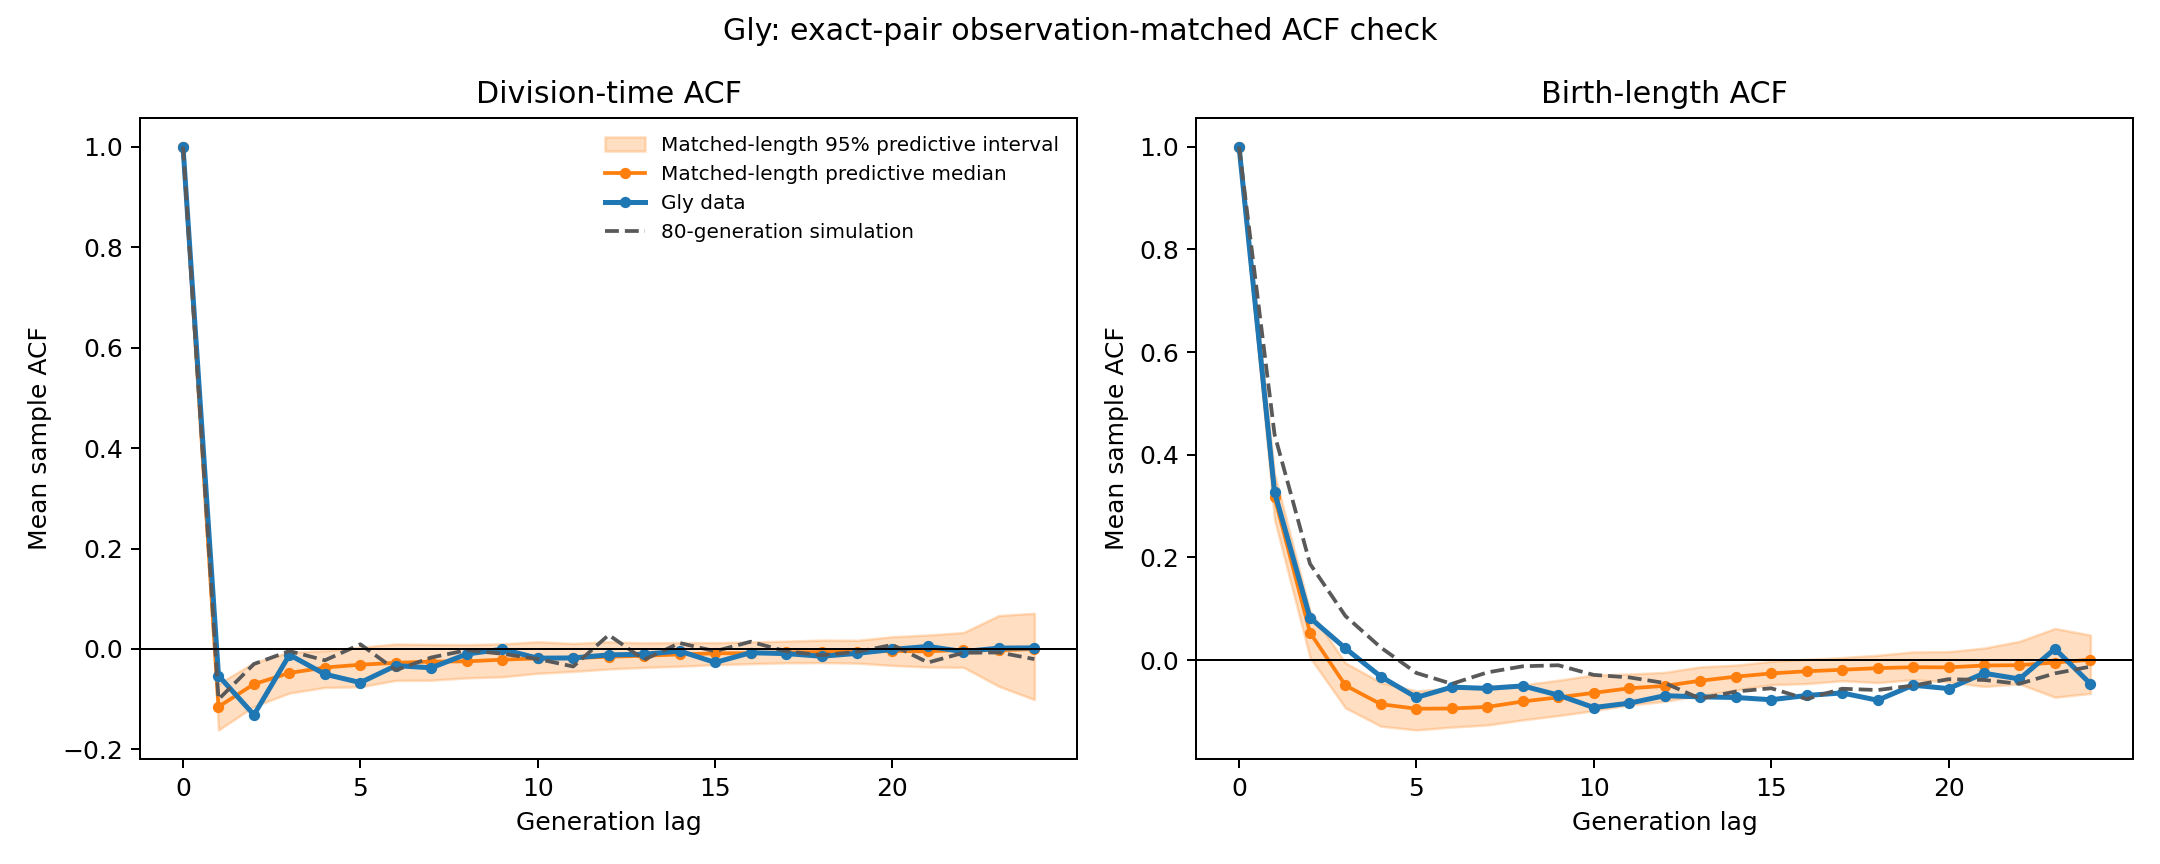

Data behind this chart, as committed beside it:
lag, contributing_lineages, observed_time, predictive_median_time, predictive_q2.5_time, predictive_q97.5_time, long_lineage_time, observed_length_birth, predictive_median_length_birth, predictive_q2.5_length_birth, predictive_q97.5_length_birth, long_lineage_length_birth
0, 90, 1.0, 1.0, 1.0, 1.0, 1.0, 1.0, 1.0, 1.0, 1.0, 1.0
1, 90, -0.05316, -0.115, -0.1613, -0.06919, -0.1004, 0.3275, 0.3177, 0.2741, 0.3631, 0.4399
2, 90, -0.1312, -0.07005, -0.1145, -0.02735, -0.02996, 0.08247, 0.05358, 0.004973, 0.09579, 0.1876
3, 90, -0.0117, -0.04775, -0.08783, -0.006459, -0.004192, 0.02285, -0.04936, -0.09313, -0.005492, 0.08581
4, 90, -0.0503, -0.037, -0.07662, -0.003377, -0.02266, -0.0323, -0.0859, -0.1287, -0.04367, 0.02435
5, 90, -0.06698, -0.03134, -0.07532, 0.003501, 0.009283, -0.07269, -0.09466, -0.136, -0.05991, -0.02503
6, 90, -0.03321, -0.02764, -0.06262, 0.009783, -0.04209, -0.05255, -0.09422, -0.1305, -0.0548, -0.04618
7, 90, -0.03751, -0.02514, -0.06227, 0.009071, -0.01696, -0.05511, -0.09113, -0.1264, -0.05035, -0.0239
8, 90, -0.01006, -0.0247, -0.05754, 0.008638, -0.002425, -0.05023, -0.08051, -0.1164, -0.04819, -0.01195
9, 90, -0.0006291, -0.02131, -0.05556, 0.01014, -0.009538, -0.06815, -0.07249, -0.1081, -0.03916, -0.009984
10, 89, -0.01836, -0.01886, -0.04848, 0.01437, -0.01994, -0.09234, -0.06379, -0.09845, -0.02898, -0.02884
11, 89, -0.01788, -0.01815, -0.04473, 0.01101, -0.03492, -0.08382, -0.05486, -0.08748, -0.02709, -0.03365
12, 85, -0.01187, -0.01555, -0.03985, 0.01436, 0.0279, -0.06931, -0.05022, -0.0803, -0.02382, -0.04456
13, 85, -0.01056, -0.0136, -0.03673, 0.01205, -0.02135, -0.07154, -0.04012, -0.06884, -0.01312, -0.07499
14, 82, -0.004161, -0.01092, -0.03445, 0.01273, 0.01185, -0.07277, -0.03224, -0.05854, -0.009774, -0.06125
15, 79, -0.02694, -0.008707, -0.03137, 0.01252, -0.004563, -0.07716, -0.02589, -0.04781, -0.002319, -0.05476
16, 64, -0.007542, -0.008376, -0.0294, 0.01398, 0.01447, -0.06886, -0.02165, -0.04577, 0.001527, -0.07583
17, 56, -0.009272, -0.006709, -0.02761, 0.01555, -0.004712, -0.06393, -0.01877, -0.0402, 0.004999, -0.05573
18, 41, -0.01452, -0.006221, -0.02725, 0.01763, -0.01235, -0.07812, -0.01563, -0.04371, 0.009496, -0.05825
19, 32, -0.008842, -0.005621, -0.0282, 0.01719, -0.005757, -0.04882, -0.01377, -0.03817, 0.01606, -0.04948
20, 20, -0.0009704, -0.003982, -0.03286, 0.02436, 0.008136, -0.05545, -0.01414, -0.04236, 0.01652, -0.0371
21, 13, 0.004965, -0.004818, -0.03602, 0.02769, -0.02708, -0.02558, -0.01046, -0.05121, 0.02347, -0.03864
22, 7, -0.00531, -0.001562, -0.03654, 0.03264, -0.007595, -0.03666, -0.009818, -0.04641, 0.03663, -0.04605
23, 2, 0.001682, -0.002715, -0.07448, 0.06661, -0.006977, 0.02202, -0.004644, -0.07232, 0.06164, -0.02582
24, 1, 0.002129, -2.7652418646159567e-05, -0.1009, 0.07107, -0.02021, -0.0461, 0.0007423, -0.06485, 0.0489, -0.01261
